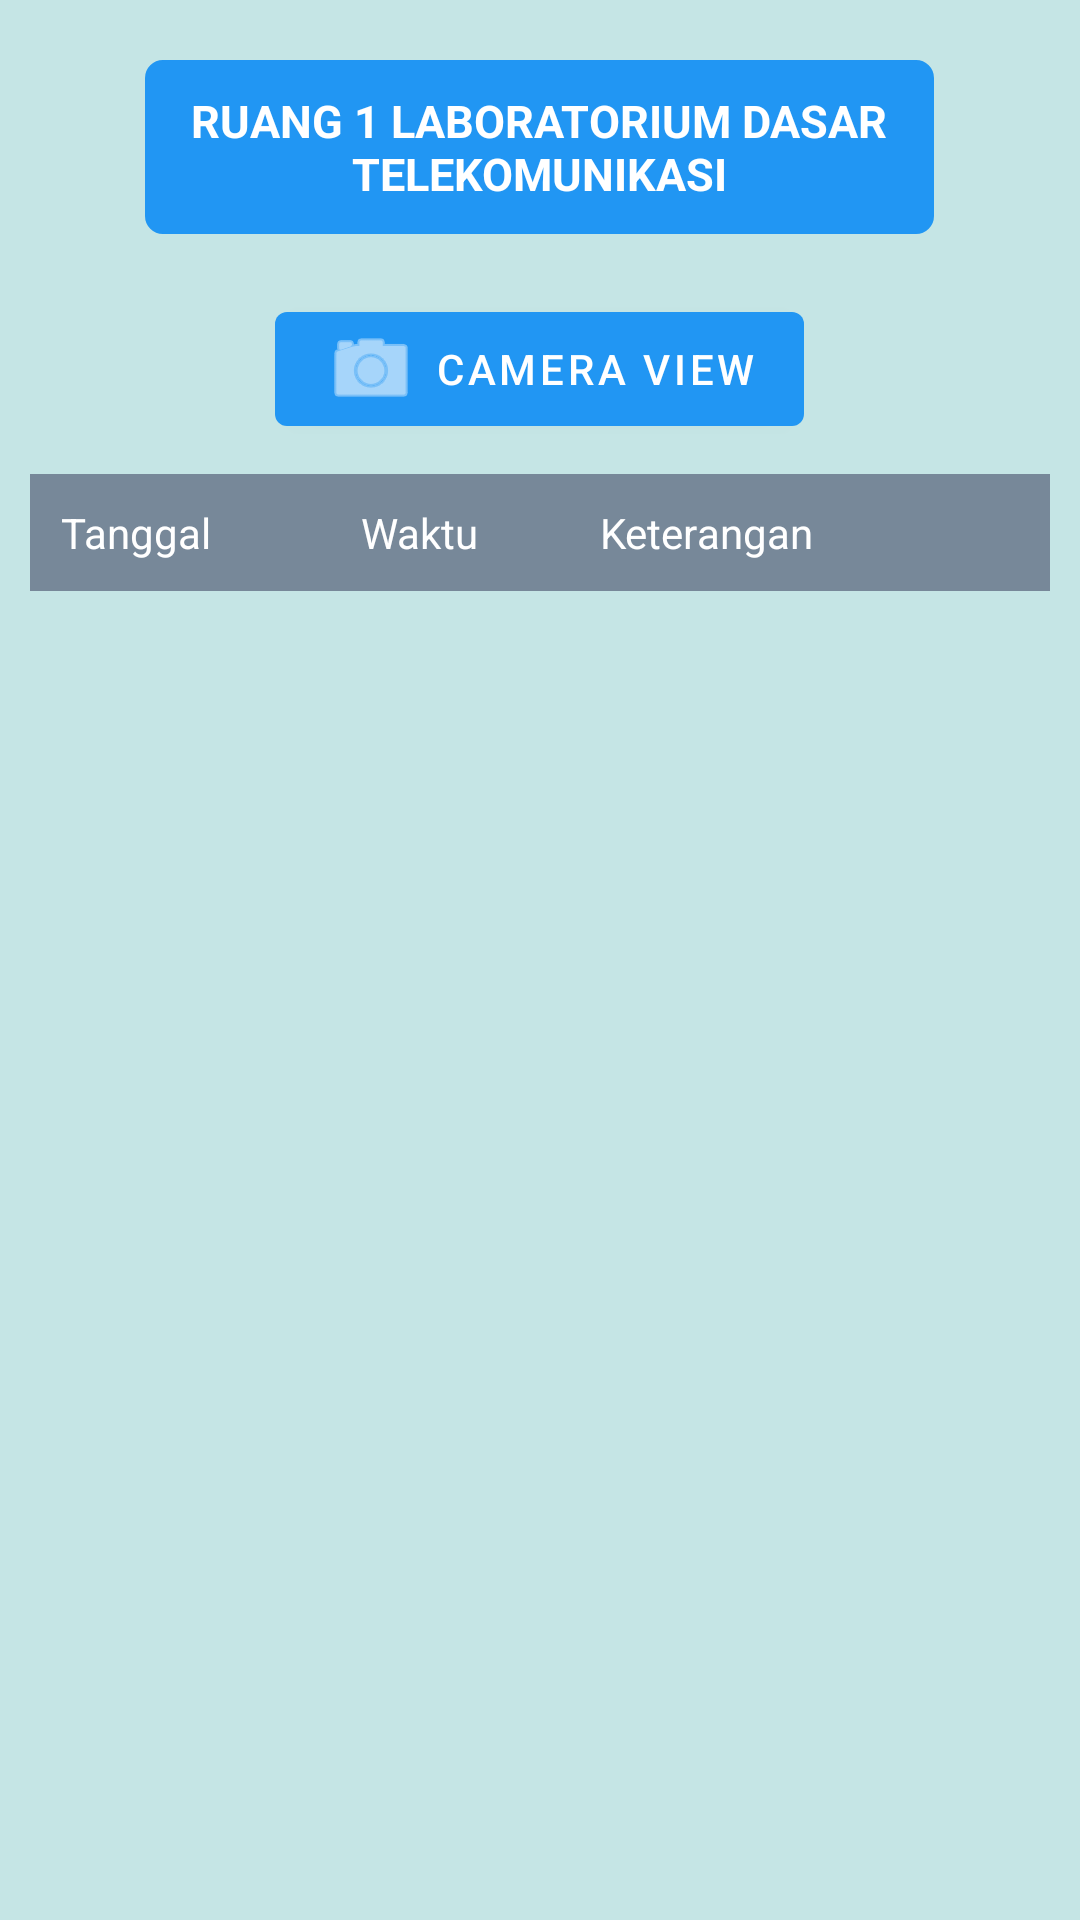

Produce the Android XML layout that renders to this screen, including the resource entries it uses.
<!-- AndroidManifest.xml: application theme Theme.KeamananLab -->
<!-- res/layout/activity_node1.xml -->
<?xml version="1.0" encoding="utf-8"?>
<LinearLayout xmlns:android="http://schemas.android.com/apk/res/android"
    xmlns:tools="http://schemas.android.com/tools"
    android:layout_width="match_parent"
    android:layout_height="match_parent"
    xmlns:app="http://schemas.android.com/apk/res-auto"
    android:background="@color/background"
    android:gravity="center_horizontal"
    android:orientation="vertical"
    tools:context=".Node1">


    <TextView
        android:id="@+id/textView"
        android:layout_width="263dp"
        android:layout_height="wrap_content"
        android:layout_marginLeft="50dp"
        android:layout_marginTop="20dp"
        android:layout_marginRight="50dp"
        android:layout_marginBottom="20dp"
        android:background="@drawable/rounded_corner"
        android:gravity="center_horizontal"
        android:paddingTop="10dp"
        android:paddingBottom="10dp"
        android:text="@string/btnNode1Text"
        android:textColor="@color/white"
        android:textSize="15sp"
        android:textStyle="bold"
        tools:layout_editor_absoluteX="27dp"
        tools:layout_editor_absoluteY="36dp"/>

    <com.google.android.material.button.MaterialButton
        android:id="@+id/node1CameraBtn"
        android:onClick="CameraBtn"
        android:layout_width="wrap_content"
        android:layout_height="50dp"
        android:text="@string/cameraBtn"
        app:backgroundTint="@color/blue"
        app:icon="@android:drawable/ic_menu_camera"
        app:iconGravity="textStart"
        app:iconPadding="5dp"
        tools:ignore="UsingOnClickInXml" />

    <TableLayout
            android:id="@+id/tableNode1"
            android:layout_width="match_parent"
            android:layout_height="wrap_content"
            android:layout_margin="10sp"
            android:background="@android:color/white">

            <TableRow
                android:background="@color/colbackground">

                <androidx.constraintlayout.widget.ConstraintLayout>
                <TextView
                    android:layout_width="wrap_content"
                    android:layout_height="wrap_content"
                    android:text="@string/colname1"
                    android:textColor="@color/white"
                    android:padding="10sp"
                    android:textSize="14sp"
                    android:gravity="center_horizontal"
                    app:layout_constraintBottom_toBottomOf="parent"
                    app:layout_constraintStart_toStartOf="parent"
                    app:layout_constraintTop_toTopOf="parent"

                    />

                <TextView
                    android:layout_width="wrap_content"
                    android:layout_height="wrap_content"
                    android:text="@string/colname2"
                    android:textColor="@color/white"
                    android:padding="10sp"
                    android:textSize="14sp"
                    android:gravity="center_horizontal"
                    android:layout_marginStart="100dp"
                    android:layout_marginLeft="100dp"
                    app:layout_constraintStart_toStartOf="parent"
                    app:layout_constraintTop_toTopOf="parent"

                    />
                <TextView
                    android:layout_width="wrap_content"
                    android:layout_height="wrap_content"
                    android:text="@string/colname3"
                    android:textColor="@color/white"
                    android:padding="10sp"
                    android:textSize="14sp"
                    android:gravity="center"
                    android:layout_marginStart="180dp"
                    android:layout_marginLeft="180dp"
                    app:layout_constraintStart_toStartOf="parent"
                    app:layout_constraintTop_toTopOf="parent"
                    />
                </androidx.constraintlayout.widget.ConstraintLayout>
            </TableRow>
            <ScrollView
                android:layout_width="match_parent"
                android:layout_height="match_parent" >
            <androidx.recyclerview.widget.RecyclerView
                android:id="@+id/recycler_view"
                android:layout_width="match_parent"
                android:layout_height="wrap_content"/>
            </ScrollView>
        </TableLayout>

</LinearLayout>
<!-- resources referenced by this layout -->
<resources>
  <color name="background">#c5e5e5</color>
  <color name="blue">#2196F3</color>
  <color name="colbackground">#778899</color>
  <color name="white">#FFFFFFFF</color>
  <!-- drawable rounded_corner (drawable) -->
  <?xml version="1.0" encoding="utf-8"?>
  <shape xmlns:android="http://schemas.android.com/apk/res/android">
      <stroke
          android:width="10dp"
          android:color="@color/blue" />
  
      <solid android:color="@color/blue" />
  
      <corners
          android:radius="1dp"
          />
  </shape>
  <string name="btnNode1Text">RUANG 1 LABORATORIUM DASAR TELEKOMUNIKASI</string>
  <string name="cameraBtn">Camera View</string>
  <string name="colname1">Tanggal</string>
  <string name="colname2">Waktu</string>
  <string name="colname3">Keterangan</string>
  <style name="Theme.KeamananLab" parent="Theme.MaterialComponents.DayNight.DarkActionBar">
          
          <item name="colorPrimary">@color/blue</item>
          <item name="colorPrimaryVariant">@color/black</item>
          <item name="colorOnPrimary">@color/white</item>
          
          <item name="colorSecondary">@color/teal_200</item>
          <item name="colorSecondaryVariant">@color/teal_700</item>
          <item name="colorOnSecondary">@color/black</item>
          
          <item name="android:statusBarColor" tools:targetApi="l">?attr/colorPrimaryVariant</item>
          
      </style>
  <color name="black">#FF000000</color>
  <color name="teal_200">#FF03DAC5</color>
  <color name="teal_700">#FF018786</color>
</resources>
